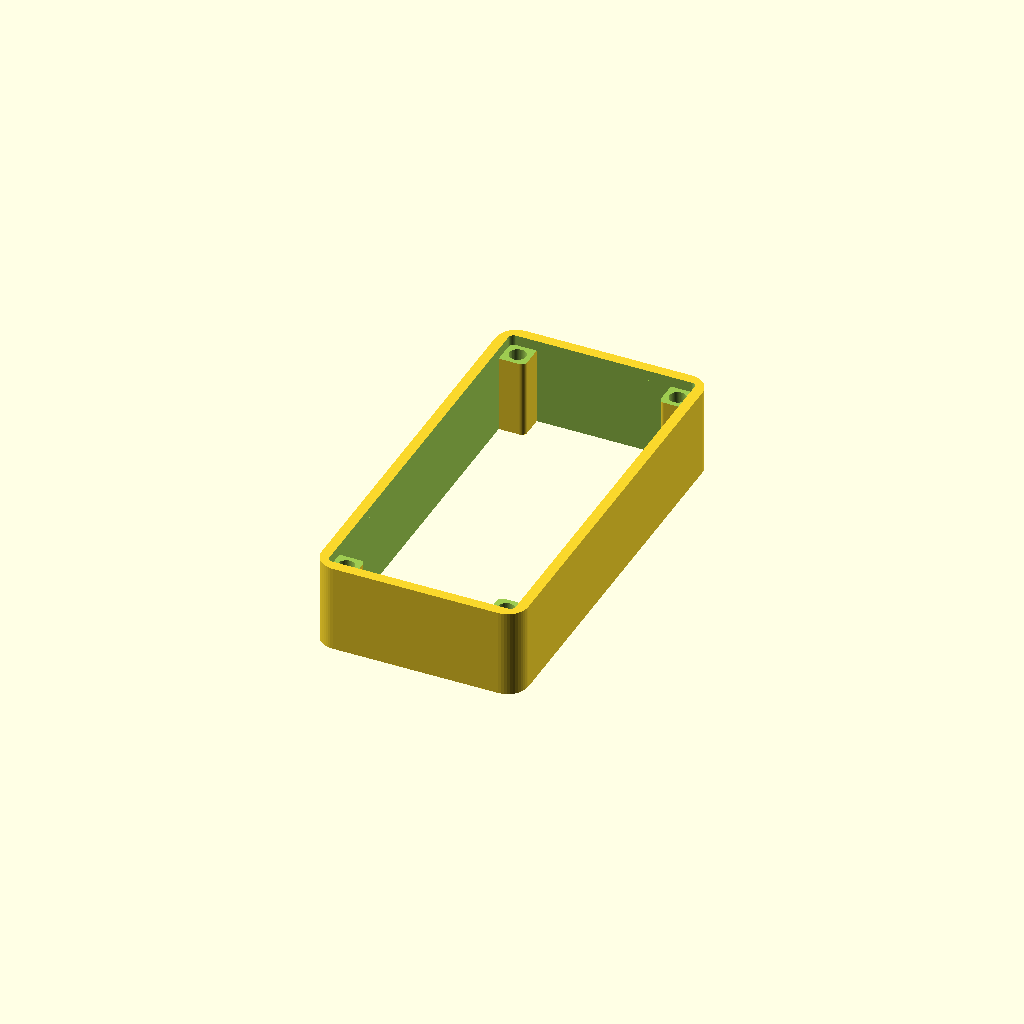
Cell 1: rendered with the file's own defaults.
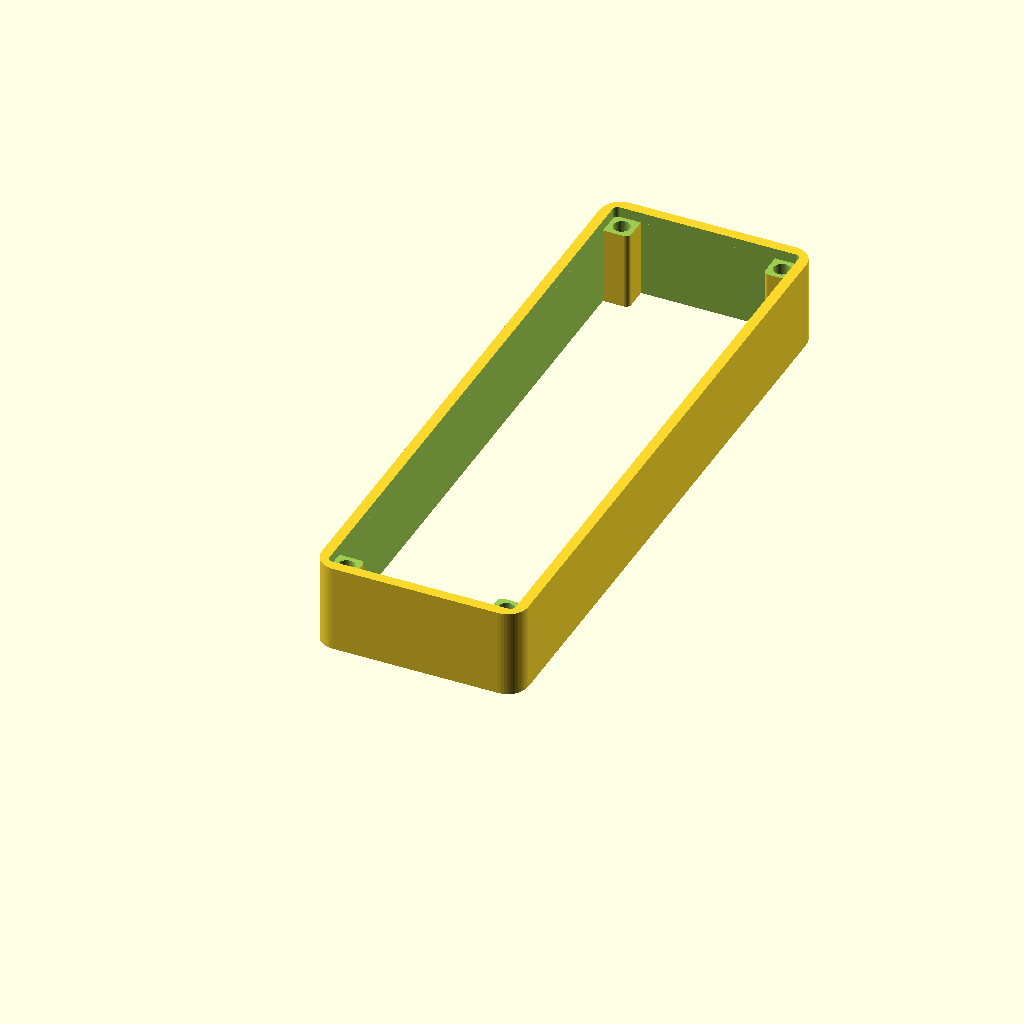
Cell 2: the same model with board_len = 112.
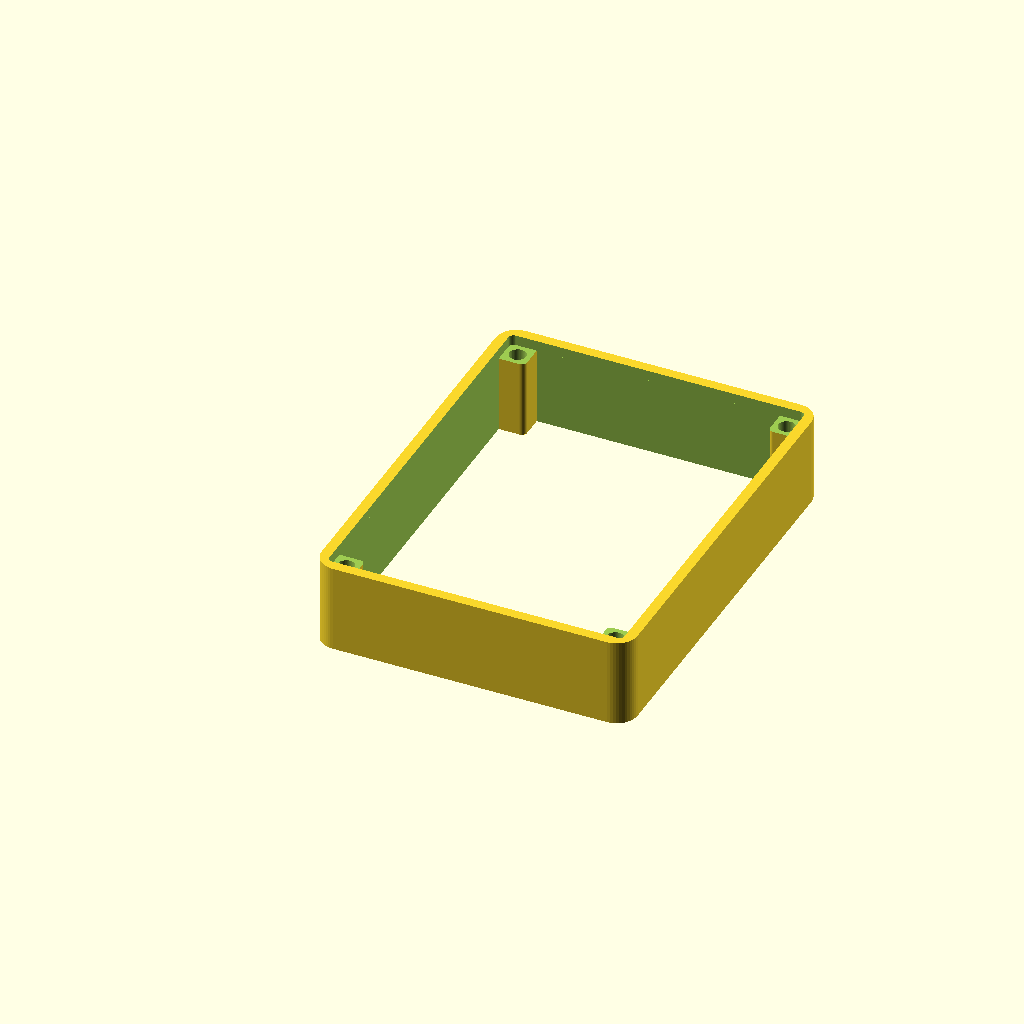
Cell 3 — board_wid set to 56, the other parameters unchanged.
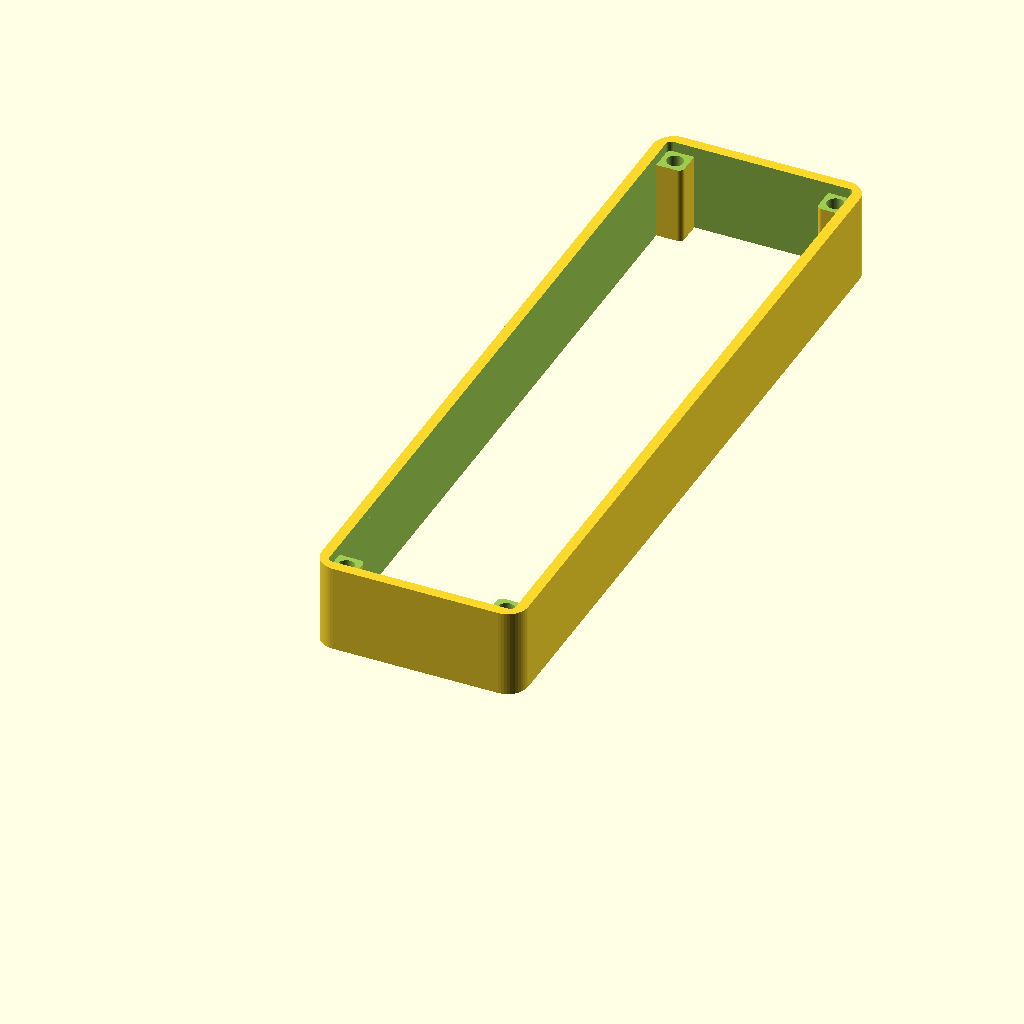
Cell 4: disp_len = 130 (everything else at default).
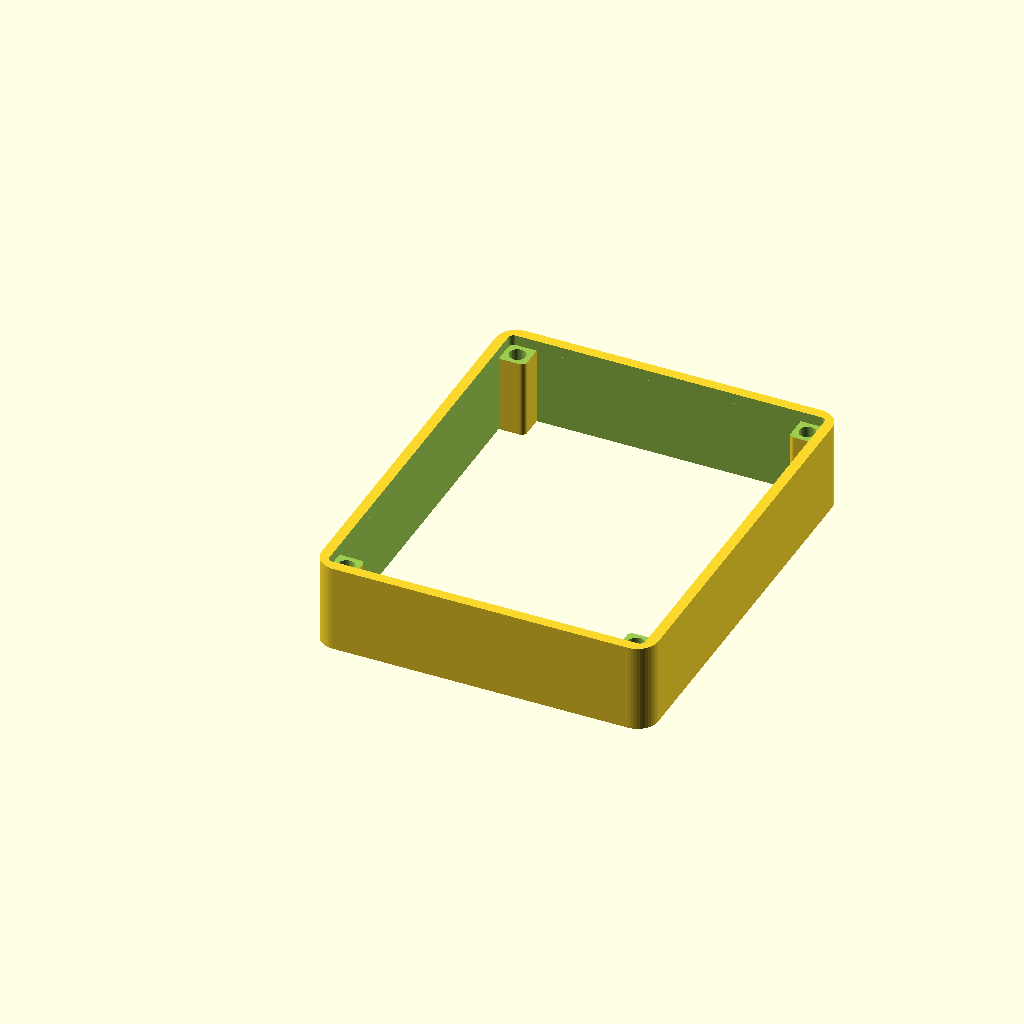
Cell 5: disp_wid = 60 (everything else at default).
All cells are drawn from one camera (rotation 55°, 0°, 25°, orthographic, colour scheme Cornfield), so only the parameter changes between them.
OpenSCAD source file hardware-design/scad Parts/top-cover-v3-17mm.scad:
// Dilder Top Cover v3 — open border frame with rounded inner corners for flush plate seating
//
// No dome, no floor — just the perimeter wall ring + 4 corner pillar posts.
// Solid border all around (no wire notch).
// Inner corners and countersink pocket are rounded to match the windowed plate's corner radius,
// allowing it to slide in flush at the pillar junctions.
//
// Export:
//   openscad -o top-cover-v3.3mf top-cover-v3.scad

$fn = 48;

// ---- Board (Olimex ESP32-S3-DevKit-Lipo) ----
board_len      = 56;
board_wid      = 28;
antenna_proj   = 6;

// ---- Waveshare 2.13" display ----
disp_len       = 65;
disp_wid       = 30;
disp_thk       = 5;

// ---- 1000 mAh battery ----
bat_len        = 52;
bat_wid        = 35;

// ---- Enclosure geometry ----
wall_thk       = 2;
plate_thk      = 2;
pillar         = 5;
slop           = 0.4;
bat_chamber_h  = 6;
disp_clear     = 1;
board_thk      = 1.6;
wroom_h        = 3.2;
top_gap        = 15;       // +10mm height

screw_clr      = 3.2;

// ---- Rounding ----
case_corner_r  = 4;
plate_corner_r = 1;       // must match windowed plate's corner radius

// ---- Z layout ----
z_base_top     = plate_thk;
z_mid_bot      = z_base_top + bat_chamber_h;
z_mid_top      = z_mid_bot + plate_thk;
z_board_bot    = z_mid_top;
z_board_top    = z_board_bot + board_thk;
z_wroom_top    = z_board_top + wroom_h;
z_disp_bot     = z_wroom_top + disp_clear;
z_disp_top     = z_disp_bot + disp_thk;
base_wall_top  = z_disp_top + plate_thk;
z_cover_bot    = base_wall_top;
cover_h        = plate_thk + top_gap;

// ---- XY layout ----
inner_wid      = max(board_wid, disp_wid, bat_wid) + 2 * slop;
inner_len      = max(board_len + antenna_proj, disp_len + 2 * pillar, bat_len) + 2 * slop;
outer_wid      = inner_wid + 2 * wall_thk;
outer_len      = inner_len + 2 * wall_thk;

pillar_xy = [
    [wall_thk,                             wall_thk                            ],
    [outer_wid - wall_thk - pillar,        wall_thk                            ],
    [wall_thk,                             outer_len - wall_thk - pillar       ],
    [outer_wid - wall_thk - pillar,        outer_len - wall_thk - pillar       ],
];


// ============== SHARED ==============

module rounded_v_box(w, l, h, r, fn = 48) {
    hull() {
        for (x = [r, w - r])
            for (y = [r, l - r])
                translate([x, y, 0])
                    cylinder(r = r, h = h, $fn = fn);
    }
}

// Pillar with only one corner rounded (the exposed inner corner).
// round_x/round_y: 0=near edge, 1=far edge — selects which corner gets the radius.
module pillar_one_round(w, l, h, r, round_x, round_y) {
    tiny = 0.01;
    hull() {
        for (ix = [0, 1])
            for (iy = [0, 1]) {
                cr = (ix == round_x && iy == round_y) ? r : tiny;
                translate([cr + ix * (w - 2*cr), cr + iy * (l - 2*cr), 0])
                    cylinder(r = cr, h = h, $fn = 48);
            }
    }
}


// ============== TOP COVER v3 ==============

module top_cover() {
    translate([0, 0, z_cover_bot])
    difference() {
        union() {
            // Outer wall ring — rounded outer edges, rounded inner edges
            difference() {
                rounded_v_box(outer_wid, outer_len, cover_h, case_corner_r);
                translate([wall_thk, wall_thk, -0.1])
                    rounded_v_box(inner_wid, inner_len, cover_h + 0.2, plate_corner_r);
            }

            // Pillar posts — only the exposed inner corner is rounded
            for (p = pillar_xy) {
                rx = (p[0] < outer_wid/2) ? 1 : 0;
                ry = (p[1] < outer_len/2) ? 1 : 0;
                translate([p[0], p[1], 0])
                    pillar_one_round(pillar, pillar, cover_h, plate_corner_r, rx, ry);
            }
        }

        // Countersink — single rounded pocket matching plate footprint
        // Cuts into pillar tops with rounded inner corners so plate seats flush
        translate([wall_thk, wall_thk, cover_h - plate_thk])
            rounded_v_box(inner_wid, inner_len, plate_thk + 0.1, plate_corner_r);

        // Screw clearance holes through pillars
        for (p = pillar_xy) {
            cx = p[0] + pillar/2;
            cy = p[1] + pillar/2;
            translate([cx, cy, -0.1])
                cylinder(h = cover_h + 0.2, d = screw_clr);
        }
    }
}

top_cover();
Customizer parameters (derived from the source; name, type, default, range or options):
board_len: number, default 56
board_wid: number, default 28
antenna_proj: number, default 6
disp_len: number, default 65
disp_wid: number, default 30
disp_thk: number, default 5
bat_len: number, default 52
bat_wid: number, default 35
wall_thk: number, default 2
plate_thk: number, default 2
pillar: number, default 5
slop: number, default 0.4
bat_chamber_h: number, default 6
disp_clear: number, default 1
board_thk: number, default 1.6
wroom_h: number, default 3.2
top_gap: number, default 15
screw_clr: number, default 3.2
case_corner_r: number, default 4
plate_corner_r: number, default 1
